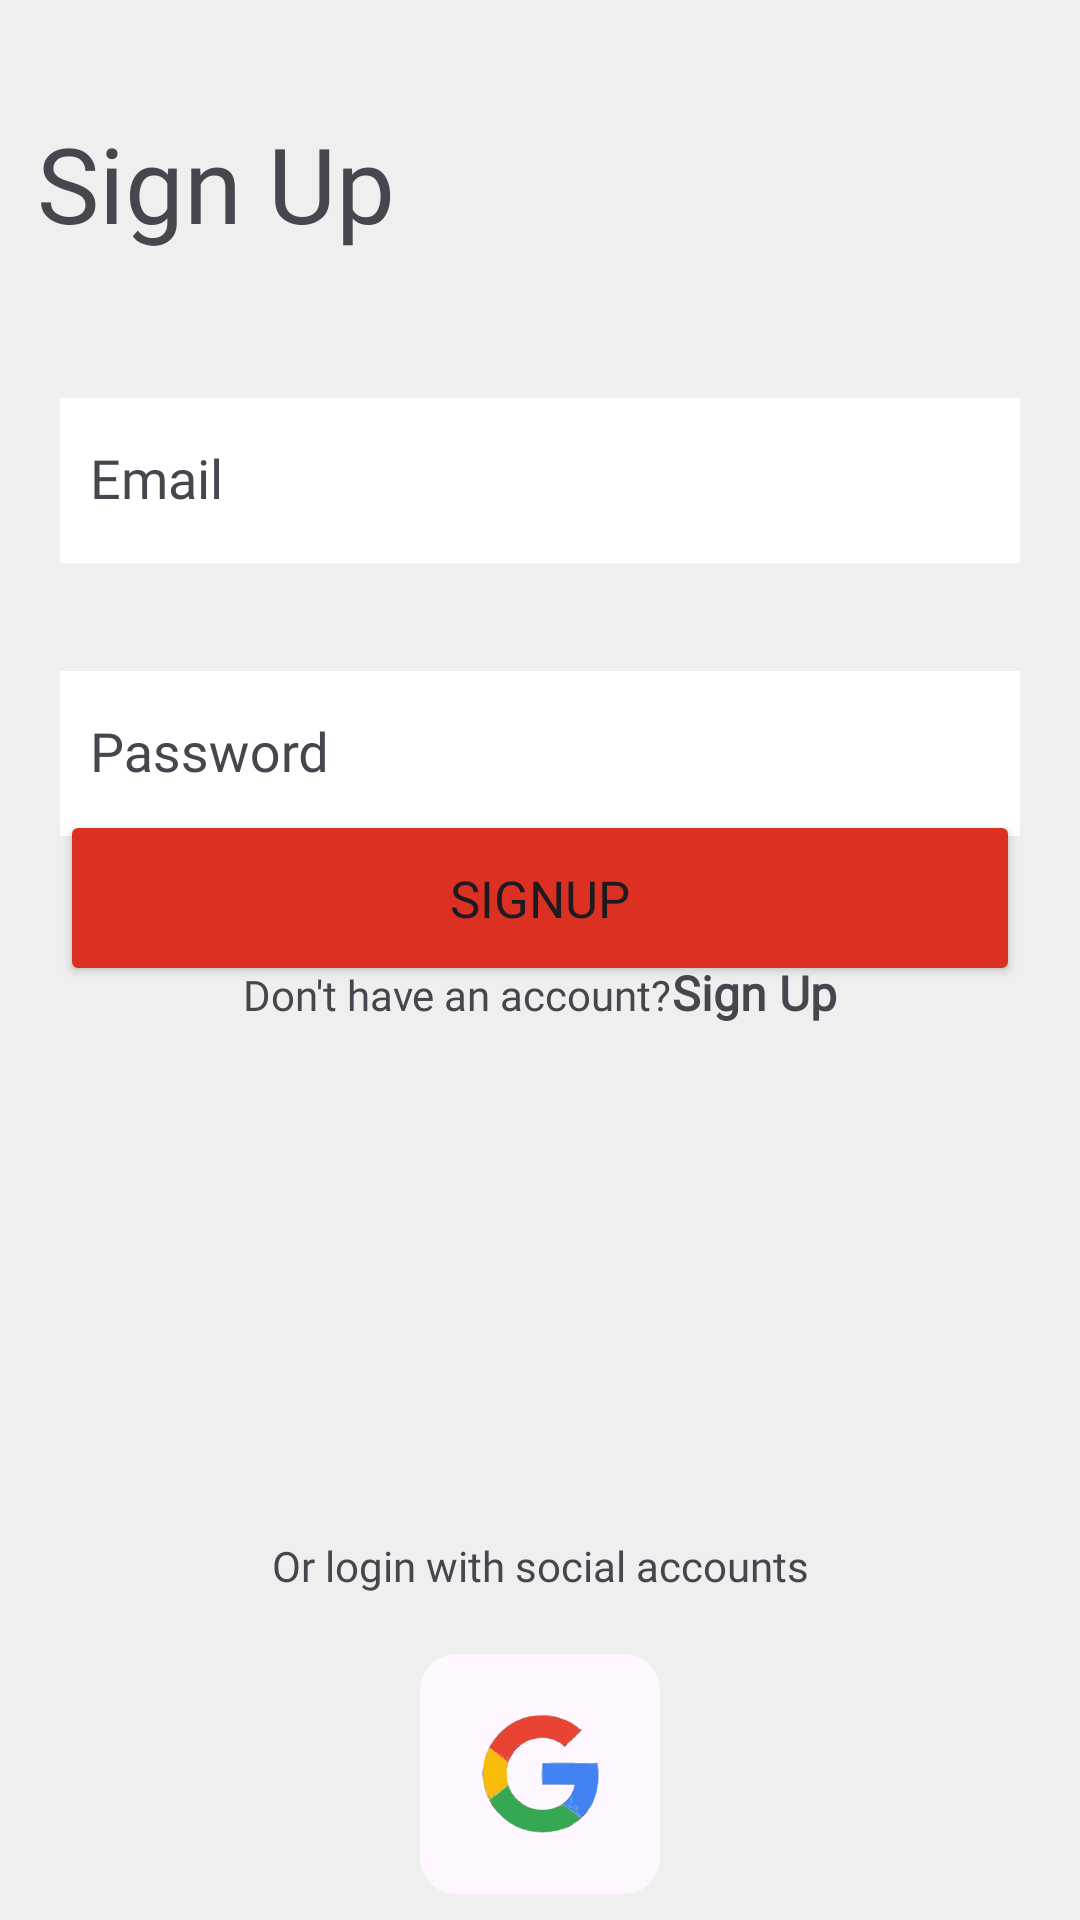

Android layout source for this screen:
<!-- AndroidManifest.xml: application theme Theme.QuickNotes -->
<!-- res/layout/fragment_sign_up.xml -->
<?xml version="1.0" encoding="utf-8"?>
<layout xmlns:android="http://schemas.android.com/apk/res/android"
    xmlns:tools="http://schemas.android.com/tools"
    xmlns:app="http://schemas.android.com/apk/res-auto">

    <data>

    </data>

    <FrameLayout
        android:layout_width="match_parent"
        android:layout_height="match_parent"
        tools:context=".views.SignUpFragment">

        <androidx.constraintlayout.widget.ConstraintLayout
            android:layout_width="match_parent"
            android:layout_height="match_parent"
            android:background="#EFEFEF"
            tools:context=".views.LoginFragment">


            <com.google.android.material.textview.MaterialTextView
                android:layout_width="wrap_content"
                android:layout_height="wrap_content"
                android:fontFamily="@font/opensansbold"
                android:text="@string/sign_up"
                android:textSize="35sp"
                app:layout_constraintBottom_toTopOf="@+id/guideline"
                app:layout_constraintEnd_toStartOf="@+id/guideline4"
                app:layout_constraintStart_toStartOf="parent"
                app:layout_constraintTop_toTopOf="parent" />

            <com.google.android.material.textfield.TextInputLayout
                android:id="@+id/textInputLayoutEmail"
                android:layout_width="0dp"
                android:layout_height="wrap_content"
                android:layout_marginHorizontal="20dp"
                app:boxBackgroundMode="none"
                app:layout_constraintEnd_toEndOf="parent"
                app:layout_constraintStart_toStartOf="parent"
                app:layout_constraintTop_toTopOf="@+id/guideline">

                <com.google.android.material.textfield.MaterialAutoCompleteTextView
                    android:id="@+id/tv_email"
                    android:layout_width="match_parent"
                    android:layout_height="55dp"
                    android:background="@color/white"
                    android:hint="@string/email"
                    android:padding="10dp" />

            </com.google.android.material.textfield.TextInputLayout>


            <com.google.android.material.textfield.TextInputLayout
                android:id="@+id/textInputLayoutPassword"
                android:layout_width="0dp"
                android:layout_height="wrap_content"
                android:layout_marginHorizontal="20dp"
                android:layout_marginTop="25dp"
                app:boxBackgroundMode="none"
                app:layout_constraintEnd_toEndOf="parent"
                app:layout_constraintStart_toStartOf="parent"
                app:layout_constraintTop_toBottomOf="@+id/textInputLayoutEmail">

                <com.google.android.material.textfield.MaterialAutoCompleteTextView
                    android:id="@+id/tv_password"
                    android:layout_width="match_parent"
                    android:layout_height="55dp"
                    android:background="@color/white"
                    android:hint="@string/password"
                    android:padding="10dp" />

            </com.google.android.material.textfield.TextInputLayout>

            <androidx.constraintlayout.widget.Guideline
                android:id="@+id/guideline"
                android:layout_width="wrap_content"
                android:layout_height="wrap_content"
                android:orientation="horizontal"
                app:layout_constraintGuide_percent="0.19" />

            <Button
                android:id="@+id/btnsignup"
                android:layout_width="0dp"
                android:layout_height="wrap_content"
                android:layout_marginHorizontal="20dp"
                android:backgroundTint="@color/redPrimary"
                android:paddingVertical="18dp"
                android:text="@string/signup"
                android:textSize="17sp"
                app:layout_constraintBottom_toTopOf="@+id/guideline2"
                app:layout_constraintEnd_toEndOf="parent"
                app:layout_constraintStart_toStartOf="parent"
                app:layout_constraintTop_toBottomOf="@+id/textInputLayoutPassword" />

            <com.google.android.material.textview.MaterialTextView
                android:id="@+id/materialTextView"
                android:layout_width="wrap_content"
                android:layout_height="wrap_content"
                android:text="@string/sign_up"
                android:textSize="16sp"
                android:textStyle="bold"
                app:layout_constraintEnd_toEndOf="parent"
                app:layout_constraintHorizontal_bias="0.5"
                app:layout_constraintStart_toEndOf="@+id/materialTextView2"
                app:layout_constraintTop_toTopOf="@+id/guideline2" />

            <com.google.android.material.textview.MaterialTextView
                android:id="@+id/materialTextView2"
                android:layout_width="wrap_content"
                android:layout_height="wrap_content"
                android:layout_marginTop="2dp"
                android:text="@string/don_t_have_an_account"
                app:layout_constraintEnd_toStartOf="@+id/materialTextView"
                app:layout_constraintHorizontal_bias="0.5"
                app:layout_constraintHorizontal_chainStyle="packed"
                app:layout_constraintStart_toStartOf="parent"
                app:layout_constraintTop_toTopOf="@+id/guideline2" />

            <androidx.constraintlayout.widget.Guideline
                android:id="@+id/guideline2"
                android:layout_width="wrap_content"
                android:layout_height="wrap_content"
                android:orientation="horizontal"
                app:layout_constraintGuide_percent="0.50" />

            <androidx.constraintlayout.widget.Guideline
                android:id="@+id/guideline4"
                android:layout_width="wrap_content"
                android:layout_height="wrap_content"
                android:orientation="vertical"
                app:layout_constraintGuide_percent="0.40" />

            <com.google.android.material.textview.MaterialTextView
                android:layout_width="wrap_content"
                android:layout_height="wrap_content"
                android:text="@string/or_login_with_social_accounts"
                app:layout_constraintBottom_toTopOf="@+id/guideline6"
                app:layout_constraintEnd_toEndOf="parent"
                app:layout_constraintStart_toStartOf="parent"
                app:layout_constraintTop_toTopOf="@+id/guideline5" />

            <com.google.android.material.card.MaterialCardView
                android:id="@+id/btn_google"
                android:layout_width="80dp"
                android:layout_height="80dp"
                android:background="@color/white"
                android:layout_marginTop="20dp"
                app:strokeColor="@android:color/transparent"
                app:layout_constraintEnd_toEndOf="parent"
                app:layout_constraintStart_toStartOf="parent"
                app:layout_constraintTop_toTopOf="@+id/guideline6">

                <ImageView
                    android:layout_width="40dp"
                    android:layout_height="40dp"
                    android:layout_gravity="center"
                    android:src="@drawable/google"
                    android:contentDescription="@string/google" />
            </com.google.android.material.card.MaterialCardView>

            <androidx.constraintlayout.widget.Guideline
                android:id="@+id/guideline5"
                android:layout_width="wrap_content"
                android:layout_height="wrap_content"
                android:orientation="horizontal"
                app:layout_constraintGuide_percent="0.80" />

            <androidx.constraintlayout.widget.Guideline
                android:id="@+id/guideline6"
                android:layout_width="wrap_content"
                android:layout_height="wrap_content"
                android:orientation="horizontal"
                app:layout_constraintGuide_percent="0.83" />

            <LinearLayout
                android:id="@+id/bannerContainerSignUp"
                android:layout_width="0dp"
                android:layout_height="wrap_content"
                android:orientation="vertical"
                android:layout_alignParentBottom="true"
                android:layout_centerHorizontal="true"
                app:layout_constraintTop_toTopOf="parent"
                app:layout_constraintEnd_toEndOf="parent"
                app:layout_constraintStart_toStartOf="parent" />

        </androidx.constraintlayout.widget.ConstraintLayout>

    </FrameLayout>
</layout>
<!-- resources referenced by this layout -->
<resources>
  <color name="redPrimary">#DB3022</color>
  <color name="white">#FFFFFFFF</color>
  <!-- drawable google: vector/xml drawable (drawable, 34961 chars, omitted) -->
  <string name="don_t_have_an_account">Don\'t have an account? </string>
  <string name="email">Email</string>
  <string name="google">Google</string>
  <string name="or_login_with_social_accounts">Or login with social accounts</string>
  <string name="password">Password</string>
  <string name="sign_up">Sign Up</string>
  <string name="signup">Signup</string>
  <style name="Theme.QuickNotes" parent="Base.Theme.QuickNotes" />
  <style name="Base.Theme.QuickNotes" parent="Theme.Material3.DayNight.NoActionBar">
          
          
          <item name="fontFamily">@font/roboto</item>
      </style>
</resources>
